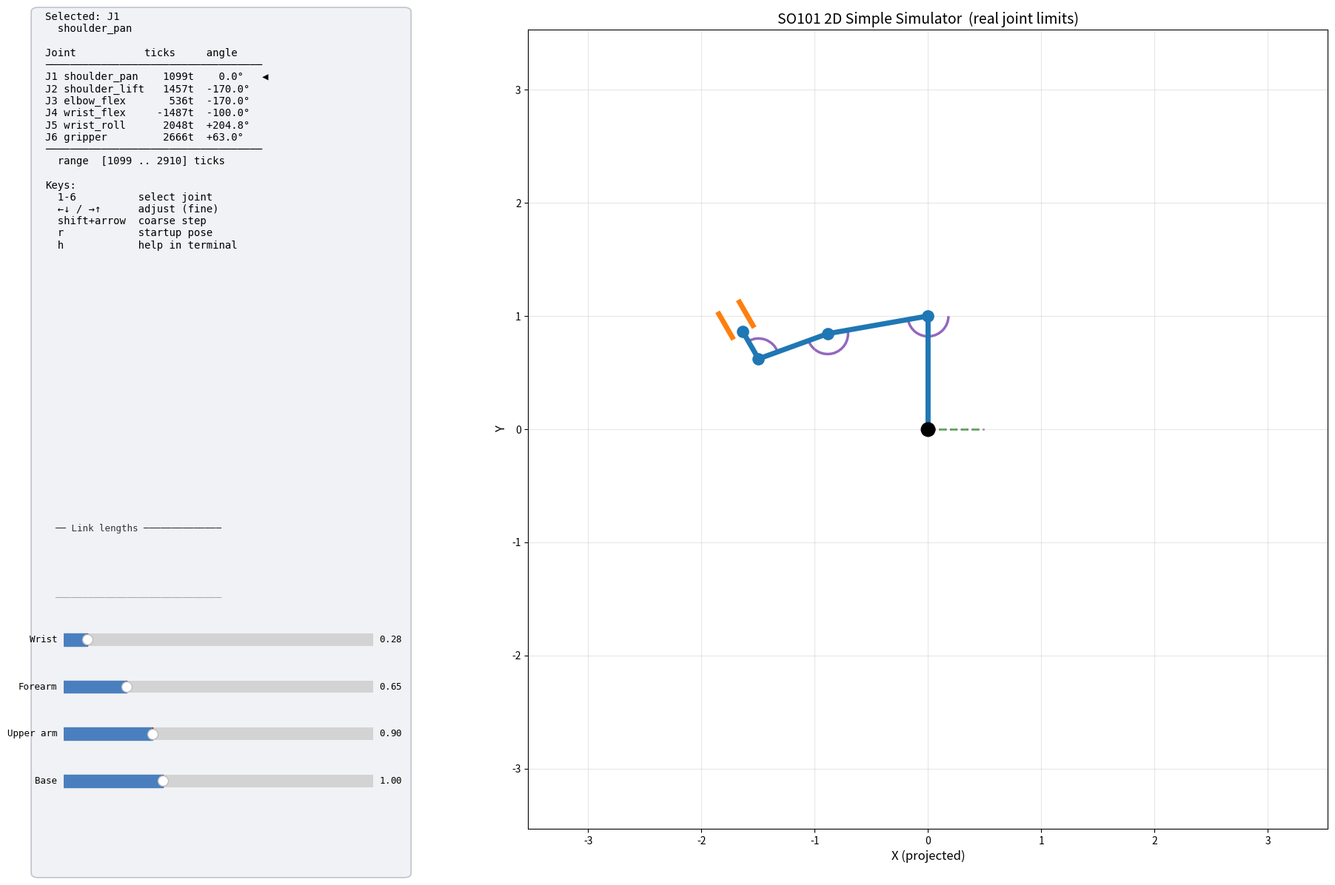

The matplotlib source for this figure:
"""Simple keyboard-controlled SO101 simulator using real joint limits.

Controls:
- 1..6: Select active joint
- Left/Down: Decrease selected joint raw value
- Right/Up: Increase selected joint raw value
- Shift + Arrow: Larger step
- r: Reset all joints to startup pose
- h: Print controls in terminal

Notes:
- shoulder_pan and wrist_roll are not true planar joints, so they are shown in text.
- gripper is simulated as a two-finger opening at the wrist tip.
- Link lengths are adjustable via sliders in the left sidebar.
"""

from __future__ import annotations

import math
from dataclasses import dataclass, field

import matplotlib
import matplotlib.pyplot as plt
import numpy as np
from matplotlib.patches import Arc, FancyBboxPatch
from matplotlib.widgets import Slider


@dataclass(frozen=True)
class JointConfig:
    name: str
    servo_id: int
    drive_mode: int
    homing_offset: int
    range_min: int
    range_max: int


JOINT_CONFIGS: list[JointConfig] = [
    JointConfig("shoulder_pan",  1, 0,  -512, 1099, 2910),
    JointConfig("shoulder_lift", 2, 0,  1022, 1457, 3815),
    JointConfig("elbow_flex",    3, 0,  1288,  536, 2749),
    JointConfig("wrist_flex",    4, 0, -1112,  313, 2632),
    JointConfig("wrist_roll",    5, 0, -1763,    0, 4095),
    JointConfig("gripper",       6, 0,  1696, 2037, 3296),
]

DEFAULT_LINK_LENGTHS = [1.00, 0.90, 0.65, 0.28]
LINK_NAMES           = ["Base", "Upper arm", "Forearm", "Wrist"]
LINK_MIN, LINK_MAX   = 0.05, 3.0

MIN_DEGREE_OFFSETS = {
    "shoulder_pan": 0.0,
    "shoulder_lift": -10.0,
    "elbow_flex": -10.0,
    "wrist_flex": 80.0,
}

def degrees_to_ticks(degrees: float, lo: float, hi: float, joint_name: str = "") -> int:
    offset = MIN_DEGREE_OFFSETS.get(joint_name, 0.0)
    return int(round((degrees - offset) * 10 + lo))


def ticks_to_degrees(ticks: float, lo: float, hi: float, joint_name: str = "") -> float:
    offset = MIN_DEGREE_OFFSETS.get(joint_name, 0.0)
    return (ticks - lo) / 10.0 + offset


class SO101Simulator:
    """A basic 2D line simulator that uses the actual SO101 joint limits."""

    # ── construction ──────────────────────────────────────────────────────────

    def __init__(self) -> None:
        self.link_lengths  = list(DEFAULT_LINK_LENGTHS)
        self.selected_joint = 0
        self.step_counts   = 20
        self.coarse_step   = 80

        self.joint_names = [cfg.name for cfg in JOINT_CONFIGS]
        self.range_min   = np.array([cfg.range_min for cfg in JOINT_CONFIGS], dtype=float)
        self.range_max   = np.array([cfg.range_max for cfg in JOINT_CONFIGS], dtype=float)

        neutral          = (self.range_min + self.range_max) / 2.0
        self.start_raw   = neutral.copy()
        self.start_raw[[0, 1, 2, 3]] = self.range_min[[0, 1, 2, 3]]
        self.raw_positions = self.start_raw.copy()

        self._build_figure()
        self.draw()

    def _build_figure(self) -> None:
        # ── figure with explicit left margin for sidebar ───────────────────────
        # sidebar occupies the leftmost ~28 % of the figure in figure coords.
        # The arm axes occupies the rest.  We use add_axes with figure fractions
        # so slider axes can sit cleanly inside the sidebar without GridSpec fights.

        self.fig = plt.figure(figsize=(19, 12))
        self.fig.canvas.manager.set_window_title("SO101 Matplotlib Simulator")

        SB_LEFT   = 0.01   # sidebar left edge (fig fraction)
        SB_WIDTH  = 0.26   # sidebar width
        SB_RIGHT  = SB_LEFT + SB_WIDTH
        ARM_LEFT  = SB_RIGHT + 0.03
        ARM_RIGHT = 0.985

        # Shaded sidebar background rectangle
        self.fig.add_artist(
            FancyBboxPatch(
                (SB_LEFT, 0.01), SB_WIDTH, 0.97,
                boxstyle="round,pad=0.005",
                facecolor="#f0f2f5", edgecolor="#c0c4cc", linewidth=1.2,
                transform=self.fig.transFigure, zorder=0,
            )
        )

        # ── sidebar text axis (top portion) ───────────────────────────────────
        INFO_BOTTOM = 0.42   # info text occupies [INFO_BOTTOM, 0.98]
        self.info_ax = self.fig.add_axes(
            [SB_LEFT + 0.005, INFO_BOTTOM, SB_WIDTH - 0.01, 0.98 - INFO_BOTTOM]
        )
        self.info_ax.set_axis_off()

        self.info_text = self.info_ax.text(
            0.0, 1.0, "",
            va="top", ha="left",
            family="monospace", fontsize=10,
            transform=self.info_ax.transAxes,
        )

        # ── warning text axis (very bottom of sidebar) ────────────────────────
        self.warn_ax = self.fig.add_axes(
            [SB_LEFT + 0.005, 0.02, SB_WIDTH - 0.01, 0.06]
        )
        self.warn_ax.set_axis_off()
        self.warning_text = self.warn_ax.text(
            0.0, 0.0, "",
            va="bottom", ha="left",
            family="monospace", fontsize=9,
            color="#cc0000", fontweight="bold",
            transform=self.warn_ax.transAxes,
            wrap=True,
        )

        # ── link-length sliders ───────────────────────────────────────────────
        # Section label
        self.fig.text(
            SB_LEFT + 0.012, 0.395,
            "── Link lengths ──────────────",
            fontsize=9, family="monospace", color="#333",
            transform=self.fig.transFigure,
        )

        SL_LEFT    = SB_LEFT + 0.018
        SL_WIDTH   = SB_WIDTH - 0.04
        SL_H       = 0.028
        SL_GAP     = 0.053
        SL_BOTTOM0 = 0.10   # bottom of first slider

        self.link_sliders: list[Slider] = []
        for i, (name, default) in enumerate(zip(LINK_NAMES, DEFAULT_LINK_LENGTHS)):
            bottom = SL_BOTTOM0 + i * SL_GAP
            ax_s = self.fig.add_axes(
                [SL_LEFT, bottom, SL_WIDTH, SL_H],
                facecolor="#dde3ec",
            )
            s = Slider(
                ax_s, name, LINK_MIN, LINK_MAX,
                valinit=default, valstep=0.01, color="#4a7fbf",
            )
            s.label.set_fontsize(9)
            s.label.set_family("monospace")
            s.valtext.set_fontsize(9)
            s.valtext.set_family("monospace")
            s.on_changed(self._on_slider)
            self.link_sliders.append(s)

        # Section label above sliders
        self.fig.text(
            SB_LEFT + 0.012, SL_BOTTOM0 + len(LINK_NAMES) * SL_GAP + 0.005,
            "──────────────────────────────",
            fontsize=9, family="monospace", color="#aaa",
            transform=self.fig.transFigure,
        )

        # ── arm plot ──────────────────────────────────────────────────────────
        self.ax = self.fig.add_axes(
            [ARM_LEFT, 0.06, ARM_RIGHT - ARM_LEFT, 0.90]
        )

        (self.arm_line,)      = self.ax.plot([], [], "-o",  lw=5,  ms=11, color="#1f77b4")
        (self.grip_left,)     = self.ax.plot([], [], "-",   lw=5,  color="#ff7f0e")
        (self.grip_right,)    = self.ax.plot([], [], "-",   lw=5,  color="#ff7f0e")
        (self.pan_indicator,) = self.ax.plot([], [], "--",  lw=2,  color="#2ca02c", alpha=0.8)
        (self.base_ref_line,) = self.ax.plot([], [], ":",   lw=2,  color="#888",    alpha=0.8)
        self.base_marker      = self.ax.scatter([0], [0], s=180, zorder=5, color="black")

        self.included_arcs: list[Arc] = []
        self.arc_labels: list[plt.Text] = []
        for _ in range(3):
            arc = Arc((0, 0), 0.1, 0.1, theta1=0, theta2=1, lw=2.5, color="#9467bd")
            self.ax.add_patch(arc)
            self.included_arcs.append(arc)
            label = self.ax.text(
                0.0,
                0.0,
                "",
                fontsize=9,
                ha="center",
                va="bottom",
                color="#5b3f8c",
                family="monospace",
            )
            self.arc_labels.append(label)
        self.ax.set_title("SO101 2D Simple Simulator  (real joint limits)", fontsize=14)
        self.ax.set_xlabel("X (projected)", fontsize=12)
        self.ax.set_ylabel("Y", fontsize=12)
        self.ax.set_aspect("equal", adjustable="box")
        self.ax.grid(True, alpha=0.3)
        self._update_limits()

        self.fig.canvas.mpl_connect("key_press_event", self.on_key)

    # ── helpers ───────────────────────────────────────────────────────────────

    def _update_limits(self) -> None:
        reach = sum(self.link_lengths)
        pad = 0.7
        self.ax.set_xlim(-reach - pad, reach + pad)
        self.ax.set_ylim(-reach - pad, reach + pad)

    def _on_slider(self, _val: float) -> None:
        for i, s in enumerate(self.link_sliders):
            self.link_lengths[i] = float(s.val)
        self._update_limits()
        self.draw()

    def _jdeg(self, idx: int) -> float:
        return ticks_to_degrees(self.raw_positions[idx], self.range_min[idx], self.range_max[idx], self.joint_names[idx])

    @staticmethod
    def _vang(v: np.ndarray) -> float:
        return math.degrees(math.atan2(float(v[1]), float(v[0])))

    @staticmethod
    def _signed_angle(a: np.ndarray, b: np.ndarray) -> float:
        cross = float(a[0] * b[1] - a[1] * b[0])
        dot   = float(a[0] * b[0] + a[1] * b[1])
        ang   = math.degrees(math.atan2(cross, dot))
        return 180.0 if math.isclose(abs(ang), 180.0, abs_tol=1e-9) else ang

    @staticmethod
    def _fmt(deg: float) -> str:
        if math.isclose(deg, 0.0, abs_tol=1e-9):   return "  0.0°"
        if math.isclose(abs(deg), 180.0, abs_tol=1e-9): return "180.0°"
        return f"{deg:+.1f}°"

    def _set_arc(self, arc: Arc, center: np.ndarray,
                 theta_from: float, delta: float, radius: float) -> np.ndarray:
        arc.center = (float(center[0]), float(center[1]))
        arc.width  = arc.height = float(2.0 * radius)
        arc.theta1 = float(min(theta_from, theta_from + delta))
        arc.theta2 = float(max(theta_from, theta_from + delta))
        mid = math.radians(theta_from + 0.5 * delta)
        return np.array([center[0] + (radius + 0.22) * math.cos(mid),
                         center[1] + (radius + 0.22) * math.sin(mid)])

    def _violations(self) -> list[str]:
        out = []
        for i, name in enumerate(self.joint_names):
            v = self.raw_positions[i]
            if v < self.range_min[i]:
                out.append(f"{name}: {v:.0f} < {self.range_min[i]:.0f}")
            elif v > self.range_max[i]:
                out.append(f"{name}: {v:.0f} > {self.range_max[i]:.0f}")
        return out

    # ── forward kinematics ────────────────────────────────────────────────────

    def fk(self) -> tuple[np.ndarray, np.ndarray, float]:
        angles = [self._jdeg(i) for i in [1, 2, 3]]
        
        # Start with a fixed vertical base
        L0 = self.link_lengths[0]
        xs, ys = [0.0, 0.0], [0.0, L0]
        x, y = 0.0, L0
        
        segs = [angles[0], angles[1], angles[2]]
        cum  = math.radians(180.0)
        for L, a in zip(self.link_lengths[1:], segs):
            cum -= math.radians(a)
            x   += L * math.cos(cum)
            y   += L * math.sin(cum)
            xs.append(x); ys.append(y)
            
        pan = math.radians(-self._jdeg(0))
        xs  = [px * math.cos(pan) for px in xs]
        return np.array(xs), np.array(ys), pan

    def _gripper_w(self) -> float:
        i    = 5
        r    = (self.raw_positions[i] - self.range_min[i]) / (self.range_max[i] - self.range_min[i])
        return 0.06 + float(np.clip(r, 0, 1)) * 0.30

    # ── draw ──────────────────────────────────────────────────────────────────

    def draw(self) -> None:
        xs, ys, pan = self.fk()
        viols = self._violations()

        self.arm_line.set_color("#d62728" if viols else "#1f77b4")
        self.arm_line.set_data(xs, ys)

        svecs = [np.array([xs[i+1]-xs[i], ys[i+1]-ys[i]]) for i in range(len(xs)-1)]
        wdir  = math.radians(self._vang(svecs[-1]))
        end   = np.array([xs[-1], ys[-1]])
        d     = np.array([math.cos(wdir), math.sin(wdir)])
        n     = np.array([-d[1], d[0]])
        gl    = self.link_lengths[-1] * 0.85
        gw    = self._gripper_w()
        for line, side in ((self.grip_left, 1), (self.grip_right, -1)):
            b = end + n * (side * gw / 2)
            line.set_data([b[0], b[0]+d[0]*gl], [b[1], b[1]+d[1]*gl])

        self.base_ref_line.set_data([0, 0.5], [0, 0])
        self.pan_indicator.set_data([0, 0.45*math.cos(pan)], [0, 0.45*math.sin(pan)])

        # Angle computation
        bref  = np.array([1.0, 0.0])
        specs = [
            (bref,       svecs[1]),
            (-svecs[1],  svecs[2]),
            (-svecs[2],  svecs[3]),
        ]
        jang = [self._signed_angle(a, b) for a, b in specs]
        # clamp 0 / 180
        for k in range(3):
            if math.isclose(jang[k], 0.0, abs_tol=1e-9): jang[k] = 0.0
            elif math.isclose(abs(jang[k]), 180.0, abs_tol=1e-9): jang[k] = 180.0
        jang[2] *= -1.0   # wrist: CW positive

        jdisp = [self._jdeg(i) for i in range(6)]
        jdisp[1], jdisp[2], jdisp[3] = jang[0], jang[1], jang[2]

        arc_r = max(0.18, min(self.link_lengths) * 0.28)
        arc_specs = [
            (1, self._vang(bref),       jang[0],  "shoulder_lift"),
            (2, self._vang(-svecs[1]),  jang[1],  "elbow_flex"),
            (3, self._vang(-svecs[2]), -jang[2],  "wrist_flex"),
        ]
        for ai, (ci, tf, delta, name) in enumerate(arc_specs):
            center = np.array([xs[ci], ys[ci]])
            lp = self._set_arc(self.included_arcs[ai], center, tf, delta, arc_r)
            is_selected = self.selected_joint == ai + 1
            self.arc_labels[ai].set_visible(is_selected)
            if is_selected:
                self.arc_labels[ai].set_position((float(lp[0]), float(lp[1])))
                self.arc_labels[ai].set_text(f"{name}\n{self._fmt(jdisp[ai+1])}")

        # ── sidebar info text ──────────────────────────────────────────────────
        sel_name = self.joint_names[self.selected_joint]
        lines = [
            f"Selected: J{self.selected_joint+1}",
            f"  {sel_name}",
            "",
            f"{'Joint':<14} {'ticks':>6}  {'angle':>8}",
            "─" * 35,
        ]
        for i, name in enumerate(self.joint_names):
            pos  = self.raw_positions[i]
            dtix = int(round(float(pos)))
            if i == 3:
                dtix = degrees_to_ticks(jdisp[3], self.range_min[i], self.range_max[i], name)
            flag   = " !" if (pos < self.range_min[i] or pos > self.range_max[i]) else "  "
            marker = " ◀" if i == self.selected_joint else ""
            lines.append(
                f"J{i+1} {name:<13} {dtix:>6}t  {self._fmt(jdisp[i])}{flag}{marker}"
            )
        lines += [
            "─" * 35,
            f"  range  [{self.range_min[self.selected_joint]:.0f}"
            f" .. {self.range_max[self.selected_joint]:.0f}] ticks",
            "",
            "Keys:",
            "  1-6          select joint",
            "  ←↓ / →↑      adjust (fine)",
            "  shift+arrow  coarse step",
            "  r            startup pose",
            "  h            help in terminal",
        ]
        self.info_text.set_text("\n".join(lines))
        self.warning_text.set_text(
            ("⚠ LIMIT EXCEEDED:\n" + "  ".join(viols)) if viols else ""
        )

        self.fig.canvas.draw_idle()

    # ── input ─────────────────────────────────────────────────────────────────

    def on_key(self, event) -> None:
        key = (event.key or "").lower()
        if key in {"1","2","3","4","5","6"}:
            self.selected_joint = int(key) - 1
            self.draw(); return
        if key == "r":
            self.raw_positions = self.start_raw.copy()
            self.draw(); return
        if key == "h":
            print(__doc__); return
        step = self.coarse_step if "shift" in key else self.step_counts
        if "left" in key or "down" in key:
            self.raw_positions[self.selected_joint] -= step; self.draw()
        elif "right" in key or "up" in key:
            self.raw_positions[self.selected_joint] += step; self.draw()

    def run(self) -> None:
        print(__doc__)
        plt.show()


def main() -> None:
    SO101Simulator().run()


if __name__ == "__main__":
    main()
